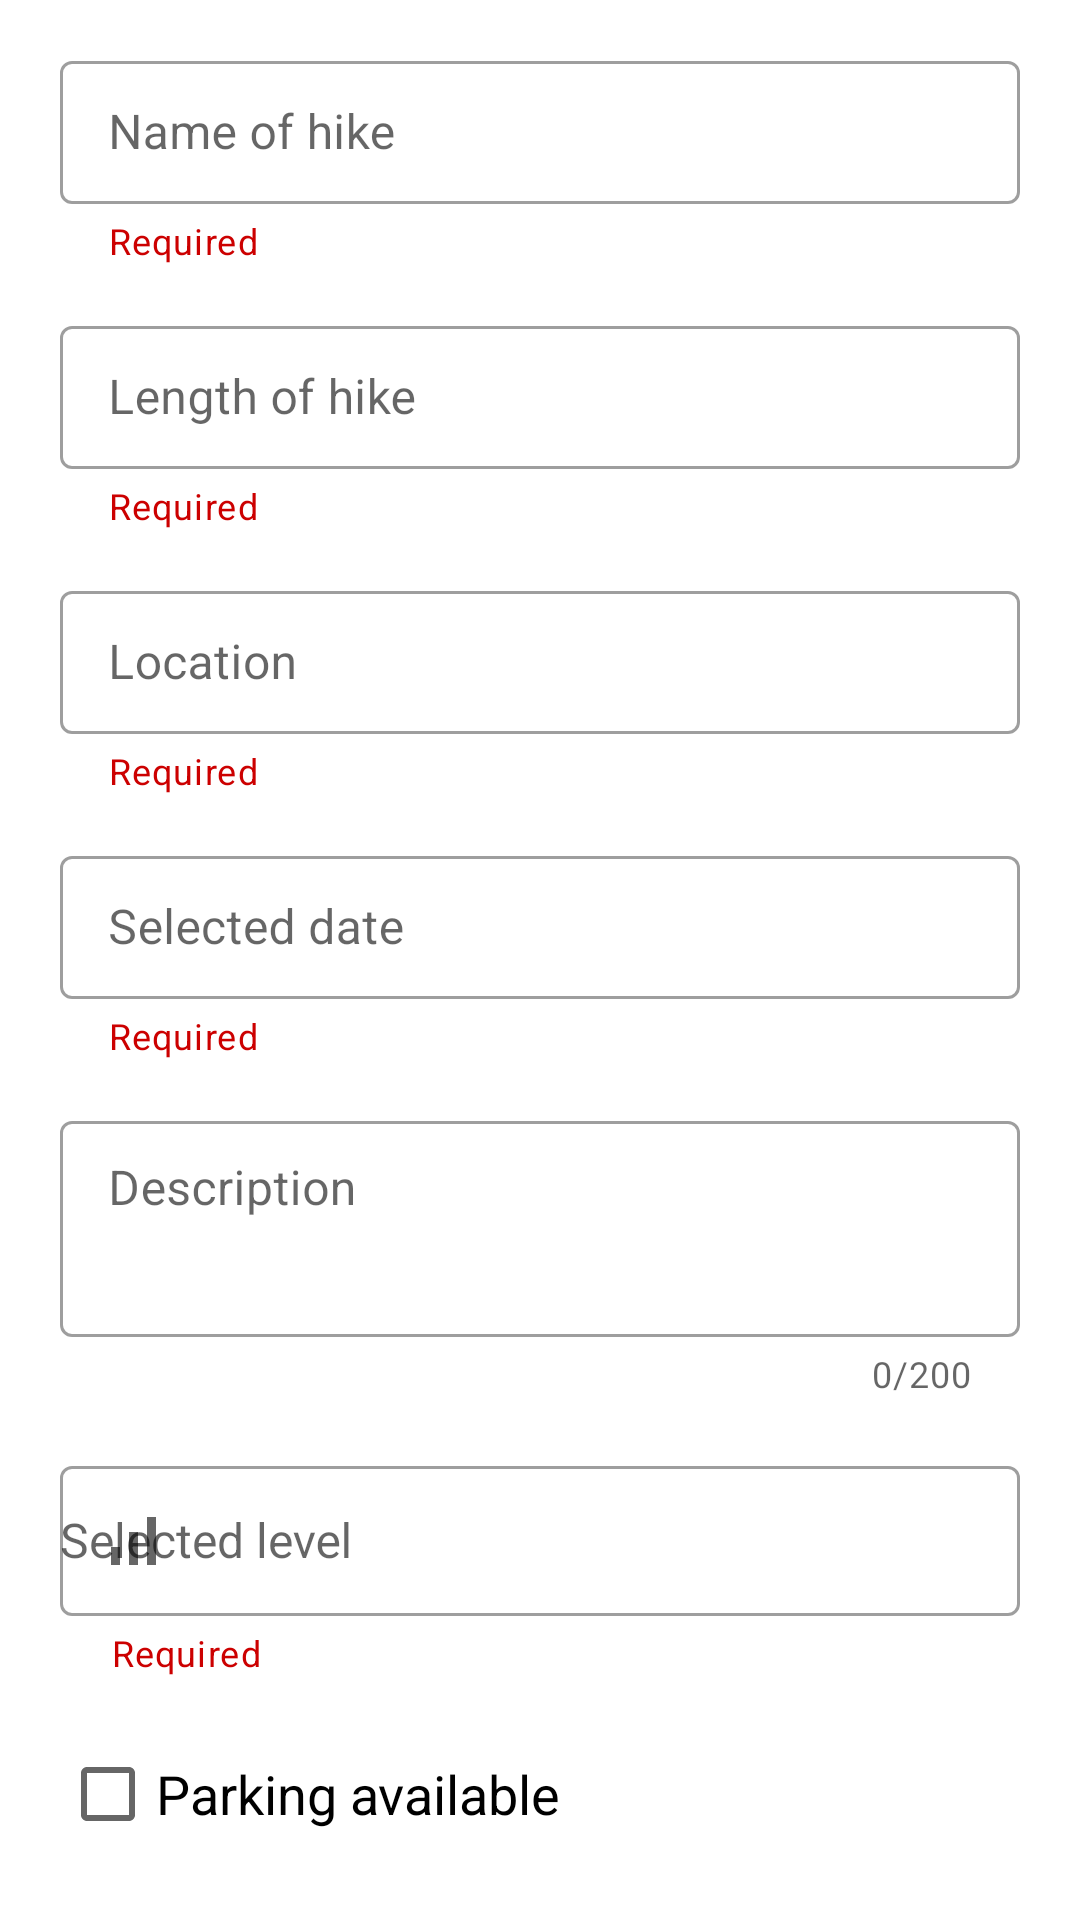

This screen was rendered from an Android layout file. Write that file and the resources it references.
<!-- AndroidManifest.xml: application theme Theme.MyHike -->
<!-- res/layout/activity_create_update_hike.xml -->
<?xml version="1.0" encoding="utf-8"?>
<androidx.constraintlayout.widget.ConstraintLayout xmlns:android="http://schemas.android.com/apk/res/android"
    xmlns:app="http://schemas.android.com/apk/res-auto"
    xmlns:tools="http://schemas.android.com/tools"
    android:layout_width="match_parent"
    android:layout_height="match_parent"
    tools:context=".CreateUpdateHikeActivity">
    <com.google.android.material.textfield.TextInputLayout
        android:id="@+id/nameContainer"
        style="@style/Widget.MaterialComponents.TextInputLayout.OutlinedBox.Dense"
        android:layout_marginHorizontal="20dp"
        app:helperText="@string/required"
        app:helperTextTextColor="@android:color/holo_red_dark"
        android:layout_width="match_parent"
        android:layout_height="wrap_content"
        android:layout_marginTop="15dp"
        app:layout_constraintEnd_toEndOf="parent"
        app:layout_constraintStart_toStartOf="parent"
        app:layout_constraintTop_toTopOf="parent">

        <com.google.android.material.textfield.TextInputEditText
            android:id="@+id/nameEditText"
            android:layout_width="match_parent"
            android:layout_height="match_parent"
            android:lines="1"
            android:inputType="textEmailAddress"
            android:hint="@string/name"/>


    </com.google.android.material.textfield.TextInputLayout>

    <com.google.android.material.textfield.TextInputLayout
        android:id="@+id/lengthContainer"
        style="@style/Widget.MaterialComponents.TextInputLayout.OutlinedBox.Dense"
        android:layout_marginHorizontal="20dp"
        app:helperText="@string/required"
        app:helperTextTextColor="@android:color/holo_red_dark"
        android:layout_width="match_parent"
        android:layout_height="wrap_content"
        android:layout_marginTop="15dp"
        app:layout_constraintEnd_toEndOf="parent"
        app:layout_constraintStart_toStartOf="parent"
        app:layout_constraintTop_toBottomOf="@id/nameContainer">
        <com.google.android.material.textfield.TextInputEditText
            android:id="@+id/lengthEditText"
            android:layout_width="match_parent"
            android:layout_height="match_parent"
            android:lines="1"
            android:inputType="number"
            android:hint="@string/length"/>
    </com.google.android.material.textfield.TextInputLayout>

    <com.google.android.material.textfield.TextInputLayout
        android:id="@+id/locationContainer"
        style="@style/Widget.MaterialComponents.TextInputLayout.OutlinedBox.Dense"
        android:layout_marginHorizontal="20dp"
        app:helperText="@string/required"
        app:helperTextTextColor="@android:color/holo_red_dark"
        android:layout_width="match_parent"
        android:layout_height="wrap_content"
        android:layout_marginTop="15dp"
        app:layout_constraintEnd_toEndOf="parent"
        app:layout_constraintStart_toStartOf="parent"
        app:layout_constraintTop_toBottomOf="@id/lengthContainer">
        <com.google.android.material.textfield.TextInputEditText
            android:id="@+id/locationEditText"
            android:layout_width="match_parent"
            android:layout_height="match_parent"
            android:lines="1"
            android:inputType="text"
            android:hint="@string/location"/>
    </com.google.android.material.textfield.TextInputLayout>

    <com.google.android.material.textfield.TextInputLayout
        android:id="@+id/dateContainer"
        style="@style/Widget.MaterialComponents.TextInputLayout.OutlinedBox.Dense"
        android:layout_marginHorizontal="20dp"
        app:helperText="@string/required"
        app:helperTextTextColor="@android:color/holo_red_dark"
        android:layout_width="match_parent"
        android:layout_height="wrap_content"
        android:layout_marginTop="15dp"
        app:layout_constraintEnd_toEndOf="parent"
        app:layout_constraintStart_toStartOf="parent"
        app:startIconDrawable="@drawable/date"
        app:layout_constraintTop_toBottomOf="@id/locationContainer">
        <com.google.android.material.textfield.TextInputEditText
            android:id="@+id/dateEditText"
            android:layout_width="match_parent"
            android:layout_height="match_parent"
            android:focusable="false"
            android:focusableInTouchMode="false"
            android:lines="1"
            android:inputType="text"
            android:hint="@string/date"/>
    </com.google.android.material.textfield.TextInputLayout>

    <com.google.android.material.textfield.TextInputLayout
        android:id="@+id/descriptionContainer"
        style="@style/Widget.MaterialComponents.TextInputLayout.OutlinedBox.Dense"
        android:layout_width="match_parent"
        android:layout_height="100dp"
        android:layout_marginHorizontal="20dp"
        android:layout_marginTop="15dp"
        app:counterEnabled="true"
        app:counterMaxLength="200"
        app:helperTextTextColor="@android:color/holo_red_dark"
        app:layout_constraintEnd_toEndOf="parent"
        app:layout_constraintStart_toStartOf="parent"
        app:layout_constraintTop_toBottomOf="@id/dateContainer">

        <com.google.android.material.textfield.TextInputEditText
            android:id="@+id/descriptionEditText"
            android:layout_width="match_parent"
            android:layout_height="72dp"
            android:gravity="top"
            android:hint="@string/description"
            android:inputType="textMultiLine"
            android:lines="1"
            android:maxLength="200" />
    </com.google.android.material.textfield.TextInputLayout>

    <com.google.android.material.textfield.TextInputLayout
        android:id="@+id/levelContainer"
        style="@style/Widget.MaterialComponents.TextInputLayout.OutlinedBox.Dense"
        android:layout_marginHorizontal="20dp"
        app:helperText="     Required"
        app:helperTextTextColor="@android:color/holo_red_dark"
        android:layout_width="match_parent"
        android:layout_height="wrap_content"
        android:layout_marginTop="15dp"
        app:layout_constraintEnd_toEndOf="parent"
        app:startIconDrawable="@drawable/ic_level"
        app:layout_constraintStart_toStartOf="parent"
        app:layout_constraintTop_toBottomOf="@id/descriptionContainer">

        <AutoCompleteTextView
            android:id="@+id/levelEditText"
            android:layout_width="match_parent"
            android:layout_height="50dp"
            android:focusable="false"
            android:focusableInTouchMode="false"
            android:hint="Selected level"
            android:inputType="none"
            android:textSize="16sp" />
    </com.google.android.material.textfield.TextInputLayout>

    <CheckBox
        android:id="@+id/checkBoxParking"
        android:layout_width="match_parent"
        android:layout_height="wrap_content"
        android:layout_marginHorizontal="20dp"
        android:text="Parking available"
        android:layout_marginTop="15dp"
        android:textSize="18sp"
        android:textColor="#000"
        app:layout_constraintStart_toStartOf="parent"
        app:layout_constraintTop_toBottomOf="@id/levelContainer" />

    <com.google.android.material.button.MaterialButton
        android:id="@+id/submitButton"
        android:layout_width="wrap_content"
        android:layout_height="wrap_content"
        android:layout_marginTop="20dp"
        android:text="save"
        app:layout_constraintEnd_toEndOf="parent"
        app:layout_constraintHorizontal_bias="0.498"
        app:layout_constraintStart_toStartOf="parent"
        app:layout_constraintTop_toBottomOf="@+id/checkBoxParking" />


</androidx.constraintlayout.widget.ConstraintLayout>
<!-- resources referenced by this layout -->
<resources>
  <!-- drawable ic_level (drawable) -->
  <vector android:height="24dp" android:tint="#1E2824"
      android:viewportHeight="24" android:viewportWidth="24"
      android:width="24dp" xmlns:android="http://schemas.android.com/apk/res/android">
      <path android:fillColor="@android:color/white" android:pathData="M17,4h3v16h-3zM5,14h3v6L5,20zM11,9h3v11h-3z"/>
  </vector>
  <string name="date">Selected date</string>
  <string name="description">Description</string>
  <string name="length">Length of hike</string>
  <string name="location">Location</string>
  <string name="name">Name of hike</string>
  <string name="required">Required</string>
  <style name="Theme.MyHike" parent="Base.Theme.MyHike" />
  <style name="Base.Theme.MyHike" parent="Theme.MaterialComponents.DayNight.DarkActionBar">
          
          
      </style>
</resources>
